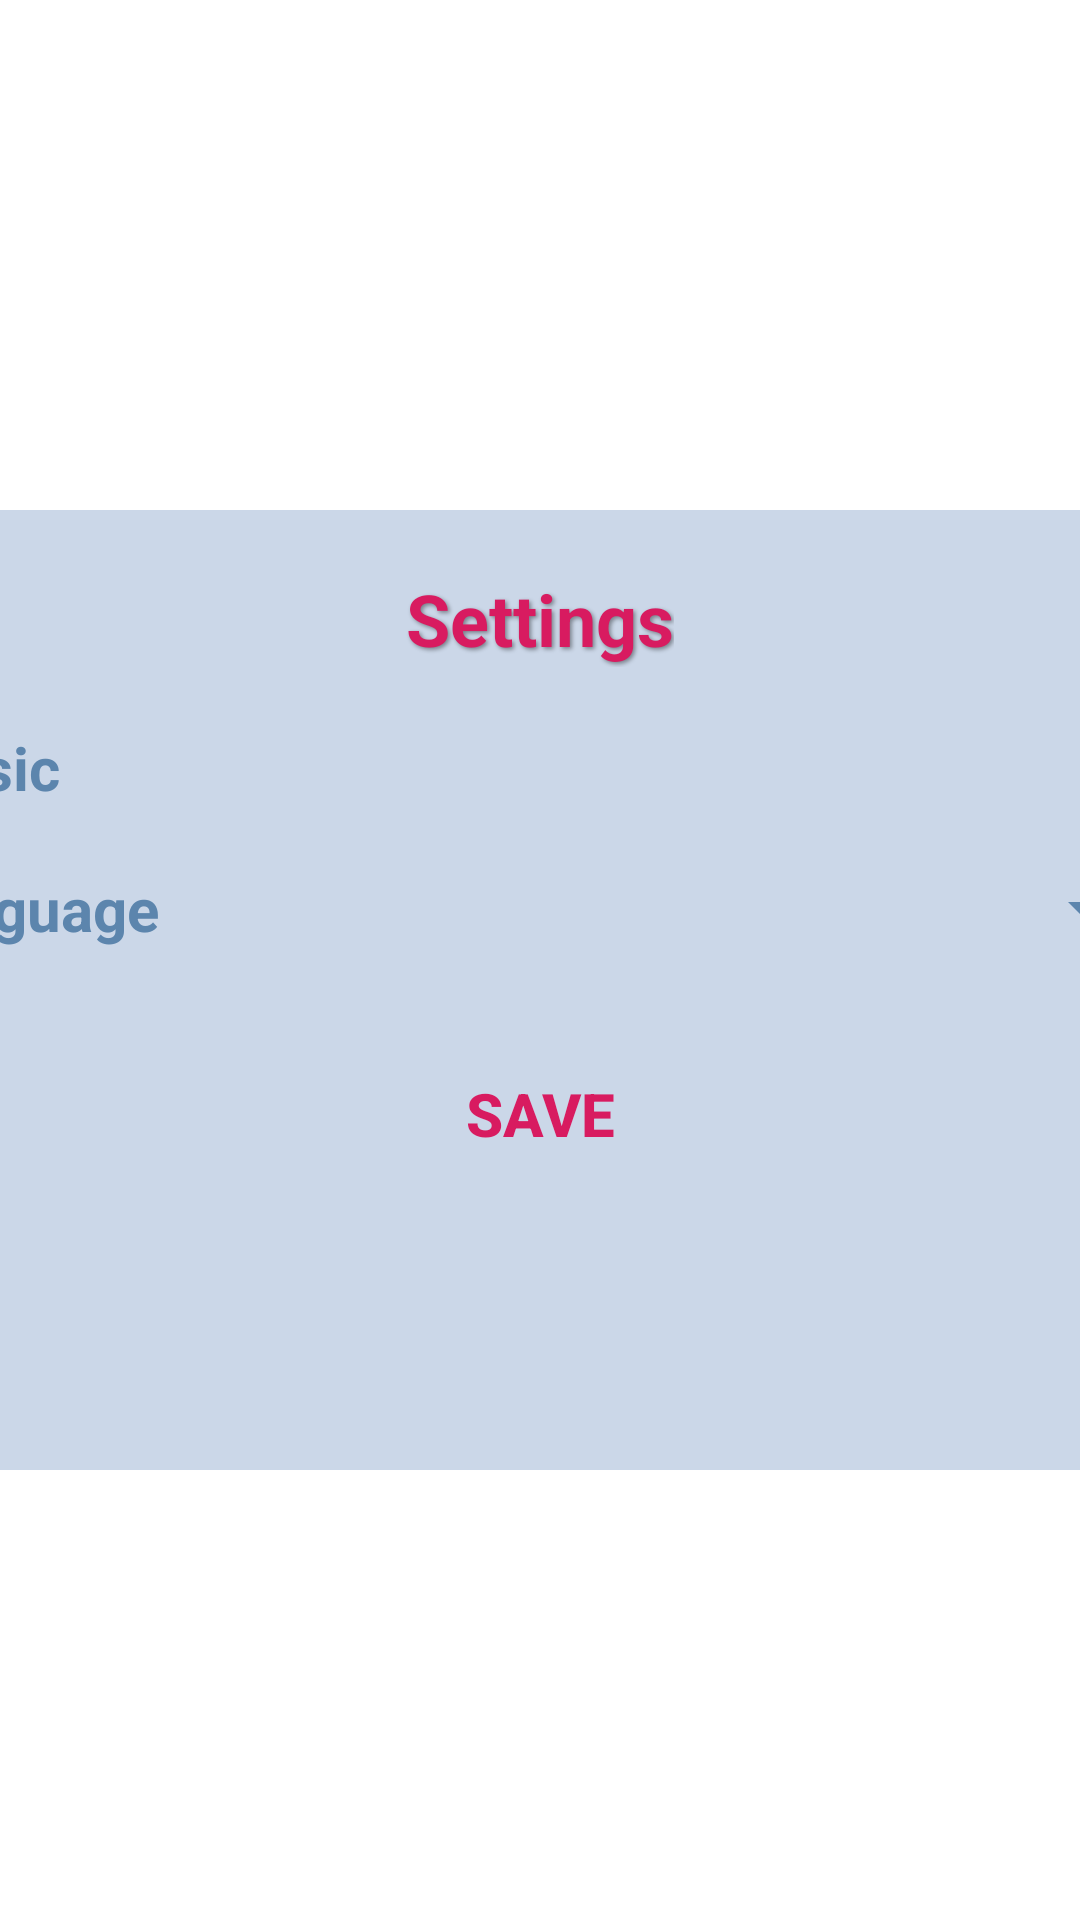

The Android layout XML behind this screen, and the referenced resources:
<!-- AndroidManifest.xml: application theme Base.Theme.PracticalAssignment -->
<!-- res/layout/activity_game_settings.xml -->
<?xml version="1.0" encoding="utf-8"?>
<androidx.constraintlayout.widget.ConstraintLayout
    xmlns:android="http://schemas.android.com/apk/res/android"
    xmlns:app="http://schemas.android.com/apk/res-auto"
    xmlns:tools="http://schemas.android.com/tools"
    android:layout_width="match_parent"
    android:layout_height="match_parent"
    tools:context=".gui.GameSettings">

    <RelativeLayout
        android:layout_width="match_parent"
        android:layout_height="match_parent">

        
        <ImageButton
            android:id="@+id/closeButton"
            android:layout_width="48dp"
            android:layout_height="48dp"
            android:layout_alignParentTop="true"
            android:layout_alignParentEnd="true"
            android:layout_marginStart="10dp"
            android:layout_marginTop="10dp"
            android:layout_marginEnd="10dp"
            android:layout_marginBottom="10dp"
            android:background="?android:attr/selectableItemBackgroundBorderless"
            android:padding="10dp"
            app:srcCompat="@android:drawable/ic_menu_close_clear_cancel"
            app:tint="#FFFFFF" />

        
        <LinearLayout
            android:layout_width="match_parent"
            android:layout_height="wrap_content"
            android:layout_centerInParent="true"
            android:gravity="center"
            android:orientation="vertical">

            <ScrollView
                android:layout_width="490dp"
                android:layout_height="320dp"
                android:layout_marginTop="20dp"
                android:background="#CBD7E8"
                android:clipToPadding="false"
                android:padding="20dp"
                android:scrollbars="none">

                <LinearLayout
                    android:layout_width="match_parent"
                    android:layout_height="wrap_content"
                    android:gravity="center"
                    android:orientation="vertical">

                    
                    <TextView
                        android:layout_width="wrap_content"
                        android:layout_height="wrap_content"
                        android:layout_marginBottom="10dp"
                        android:shadowColor="#66000000"
                        android:shadowDx="2"
                        android:shadowDy="2"
                        android:shadowRadius="3"
                        android:text="@string/settings"
                        android:textColor="#D81B60"
                        android:textSize="24sp"
                        android:textStyle="bold" />

                    <TableLayout
                        android:layout_width="wrap_content"
                        android:layout_height="wrap_content"
                        android:stretchColumns="1">

                        
                        <TableRow>

                            <TextView
                                android:layout_width="wrap_content"
                                android:layout_height="wrap_content"
                                android:padding="10dp"
                                android:text="@string/Music"
                                android:textColor="#5C85AD"
                                android:textSize="20sp"
                                android:textStyle="bold" />

                            <androidx.appcompat.widget.SwitchCompat
                                android:id="@+id/soundSwitchButton"
                                android:layout_width="wrap_content"
                                android:layout_height="wrap_content"
                                android:checked="true" />
                        </TableRow>

                        <TableRow
                            android:layout_width="wrap_content"
                            android:layout_height="wrap_content"
                            android:gravity="center_vertical">

                            <TextView
                                android:layout_width="wrap_content"
                                android:layout_height="wrap_content"
                                android:padding="10dp"
                                android:text="@string/language"
                                android:textColor="#5C85AD"
                                android:textSize="20sp"
                                android:textStyle="bold" />

                            <Spinner
                                android:id="@+id/languageSpinner"
                                android:layout_width="80dp"
                                android:layout_height="wrap_content"
                                android:layout_marginStart="180dp"
                                android:layout_marginEnd="20dp"
                                android:backgroundTint="#5C85AD" />
                        </TableRow>
                    </TableLayout>

                    
                    <Button
                        android:id="@+id/saveSettings"
                        android:layout_width="180dp"
                        android:layout_height="50dp"
                        android:layout_marginTop="20dp"
                        android:background="@android:color/transparent"
                        android:elevation="8dp"
                        android:gravity="center"
                        android:padding="10dp"
                        android:text="@string/save"
                        android:textColor="#D81B60"
                        android:textSize="20sp"
                        android:textStyle="bold" />

                </LinearLayout>
            </ScrollView>
        </LinearLayout>
    </RelativeLayout>
</androidx.constraintlayout.widget.ConstraintLayout>
<!-- resources referenced by this layout -->
<resources>
  <string name="Music">Music</string>
  <string name="language">Language</string>
  <string name="save">SAVE</string>
  <string name="settings">Settings</string>
  <style name="Base.Theme.PracticalAssignment" parent="Theme.AppCompat.Light.NoActionBar">
          <item name="android:windowBackground">@android:color/white</item>
          <item name="android:statusBarColor">@android:color/transparent</item>
          <item name="android:windowLightStatusBar">true</item>
          <item name="android:navigationBarColor">@android:color/transparent</item>
          <item name="android:windowLightNavigationBar">true</item>
      </style>
</resources>
